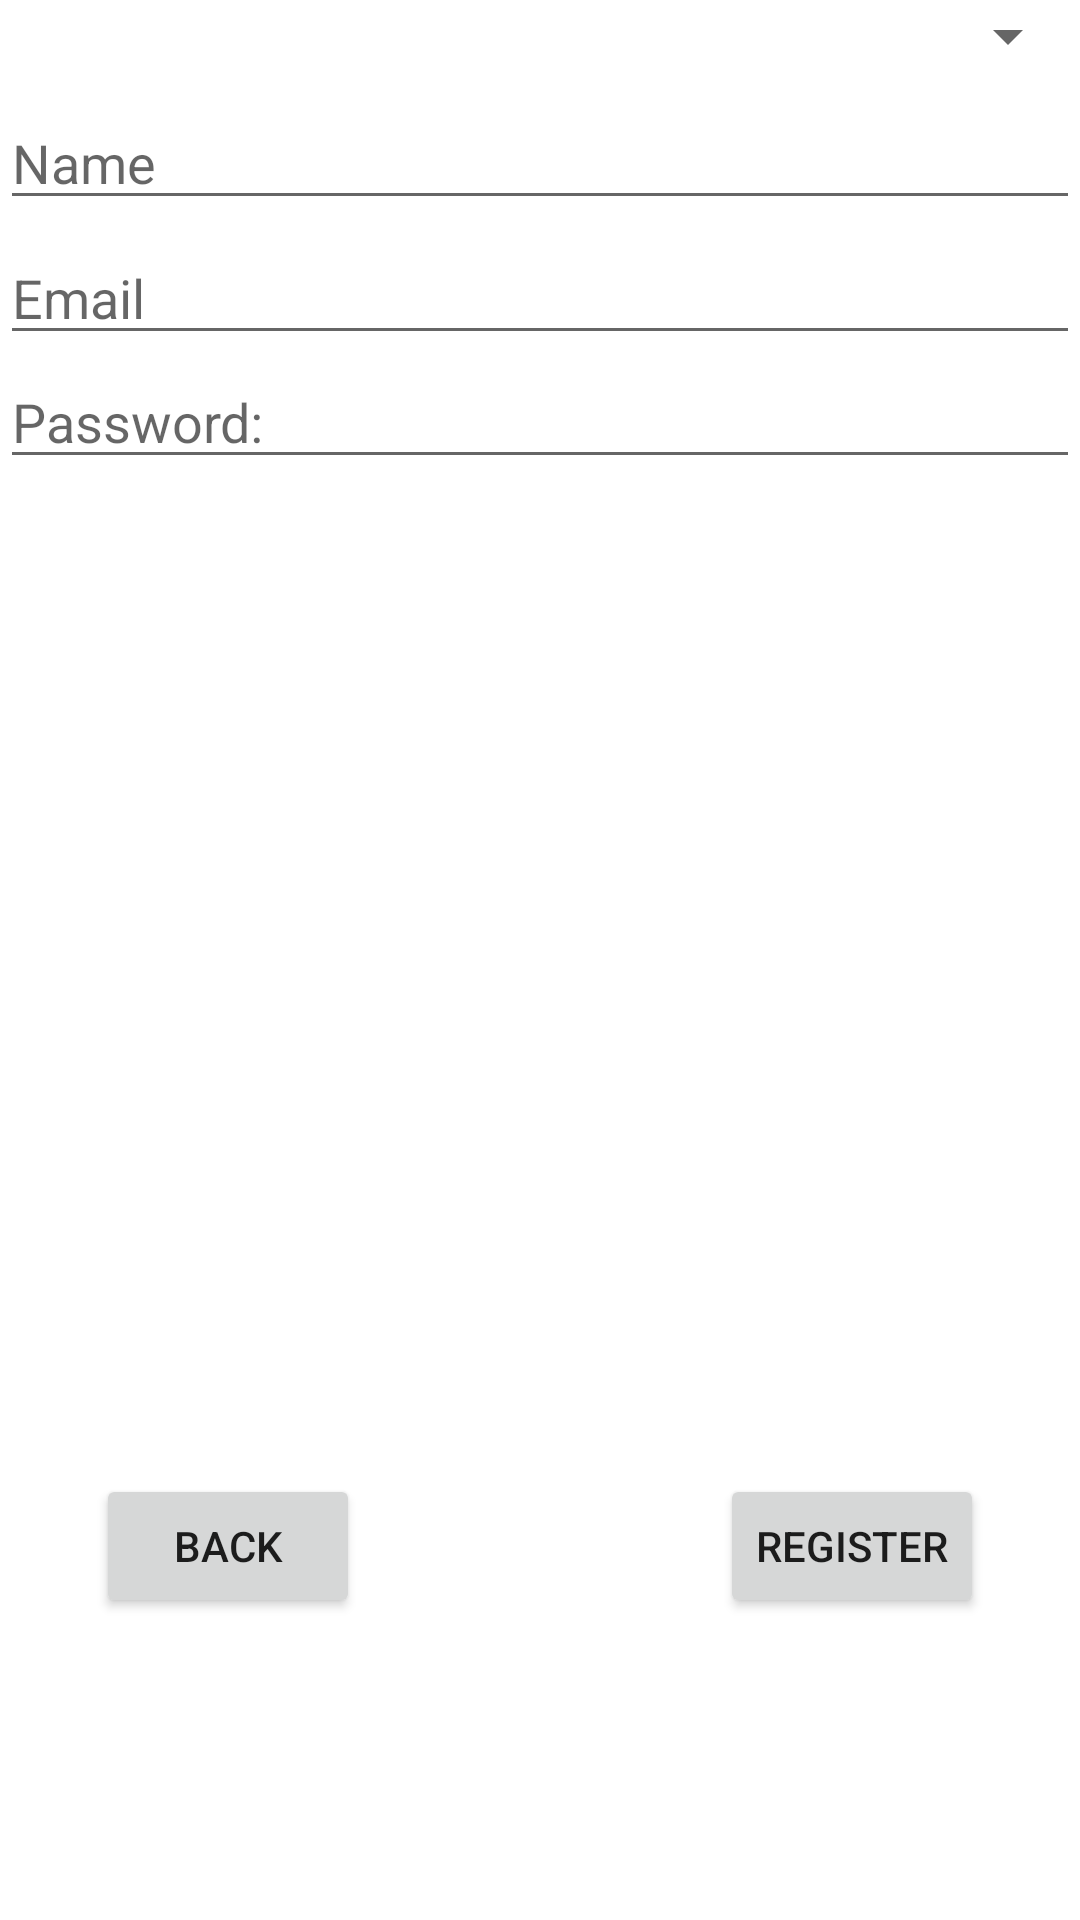

Here is an Android app screen rendered from its layout file. Give the layout XML and the strings, colors and styles it references.
<!-- AndroidManifest.xml: application theme Theme.ReLearn_Iteration_One -->
<!-- res/layout/activity_main3.xml -->
<?xml version="1.0" encoding="utf-8"?>
<androidx.constraintlayout.widget.ConstraintLayout xmlns:android="http://schemas.android.com/apk/res/android"
    xmlns:app="http://schemas.android.com/apk/res-auto"
    xmlns:tools="http://schemas.android.com/tools"
    android:layout_width="match_parent"
    android:layout_height="match_parent"
    tools:context=".MainActivity3">

    <androidx.constraintlayout.widget.ConstraintLayout
        android:id="@+id/constraintLayout"
        android:layout_width="match_parent"
        android:layout_height="match_parent"
        app:layout_constraintBottom_toBottomOf="parent"
        app:layout_constraintEnd_toEndOf="parent"
        app:layout_constraintHorizontal_bias="0.0"
        app:layout_constraintStart_toStartOf="parent"
        app:layout_constraintTop_toTopOf="parent"
        app:layout_constraintVertical_bias="0.0"
        tools:context=".MainActivity3">

        <Button
            android:id="@+id/btn_RegisterBack"
            android:layout_width="wrap_content"
            android:layout_height="wrap_content"
            android:layout_marginStart="32dp"
            android:text="@string/back"
            app:layout_constraintBottom_toBottomOf="parent"
            app:layout_constraintEnd_toEndOf="parent"
            app:layout_constraintHorizontal_bias="0.0"
            app:layout_constraintStart_toStartOf="parent"
            app:layout_constraintTop_toTopOf="parent"
            app:layout_constraintVertical_bias="0.83" />

        <Button
            android:id="@+id/btn_Register2"
            android:layout_width="wrap_content"
            android:layout_height="wrap_content"
            android:layout_marginEnd="32dp"
            android:text="@string/register"
            app:layout_constraintBottom_toBottomOf="parent"
            app:layout_constraintEnd_toEndOf="parent"
            app:layout_constraintHorizontal_bias="1.0"
            app:layout_constraintStart_toEndOf="@+id/btn_RegisterBack"
            app:layout_constraintTop_toTopOf="@+id/btn_RegisterBack"
            app:layout_constraintVertical_bias="0.0" />

        <EditText
            android:layout_width="0dp"
            android:layout_height="wrap_content"
            android:ems="10"
            android:id="@+id/et_Password"
            android:hint="@string/password"
            android:inputType="textPassword"
            app:layout_constraintBottom_toBottomOf="parent"
            app:layout_constraintEnd_toEndOf="parent"
            app:layout_constraintStart_toStartOf="parent"
            app:layout_constraintTop_toBottomOf="@+id/etEmail2"
            app:layout_constraintVertical_bias="0.0" />

        <EditText
            android:id="@+id/etEmail2"
            android:layout_width="0dp"
            android:layout_height="wrap_content"
            android:layout_marginTop="77dp"
            android:ems="10"
            android:hint="@string/email"
            android:inputType="textEmailAddress"
            app:layout_constraintBottom_toBottomOf="parent"
            app:layout_constraintEnd_toEndOf="parent"
            app:layout_constraintStart_toStartOf="parent"
            app:layout_constraintTop_toTopOf="parent"
            app:layout_constraintVertical_bias="0.0" />

    </androidx.constraintlayout.widget.ConstraintLayout>

    <EditText
        android:id="@+id/etName2"
        android:layout_width="0dp"
        android:layout_height="wrap_content"
        android:layout_marginTop="8dp"
        android:ems="10"
        android:hint="@string/name"
        android:inputType="textPersonName"
        app:layout_constraintBottom_toBottomOf="@+id/constraintLayout"
        app:layout_constraintEnd_toEndOf="parent"
        app:layout_constraintHorizontal_bias="0.502"
        app:layout_constraintStart_toStartOf="parent"
        app:layout_constraintTop_toBottomOf="@+id/spinner"
        app:layout_constraintVertical_bias="0.0" />

    <Spinner
        android:id="@+id/spinner"
        android:layout_width="match_parent"
        android:layout_height="24dp"
        android:visibility="visible"
        app:layout_constraintEnd_toEndOf="parent"
        app:layout_constraintStart_toStartOf="parent"
        app:layout_constraintTop_toTopOf="parent" />

</androidx.constraintlayout.widget.ConstraintLayout>
<!-- resources referenced by this layout -->
<resources>
  <string name="back">Back</string>
  <string name="email">Email</string>
  <string name="name">Name</string>
  <string name="password">Password:</string>
  <string name="register">Register</string>
  <style name="Theme.ReLearn_Iteration_One" parent="Theme.MaterialComponents.DayNight.DarkActionBar">
          
          <item name="colorPrimary">@color/purple_500</item>
          <item name="colorPrimaryVariant">@color/purple_700</item>
          <item name="colorOnPrimary">@color/white</item>
          
          <item name="colorSecondary">@color/teal_200</item>
          <item name="colorSecondaryVariant">@color/teal_700</item>
          <item name="colorOnSecondary">@color/black</item>
          
          <item name="android:statusBarColor" tools:targetApi="l">?attr/colorPrimaryVariant</item>
          
      </style>
  <color name="purple_500">#FF6200EE</color>
  <color name="purple_700">#FF3700B3</color>
  <color name="white">#FFFFFFFF</color>
  <color name="teal_200">#FF03DAC5</color>
  <color name="teal_700">#FF018786</color>
  <color name="black">#FF000000</color>
</resources>
